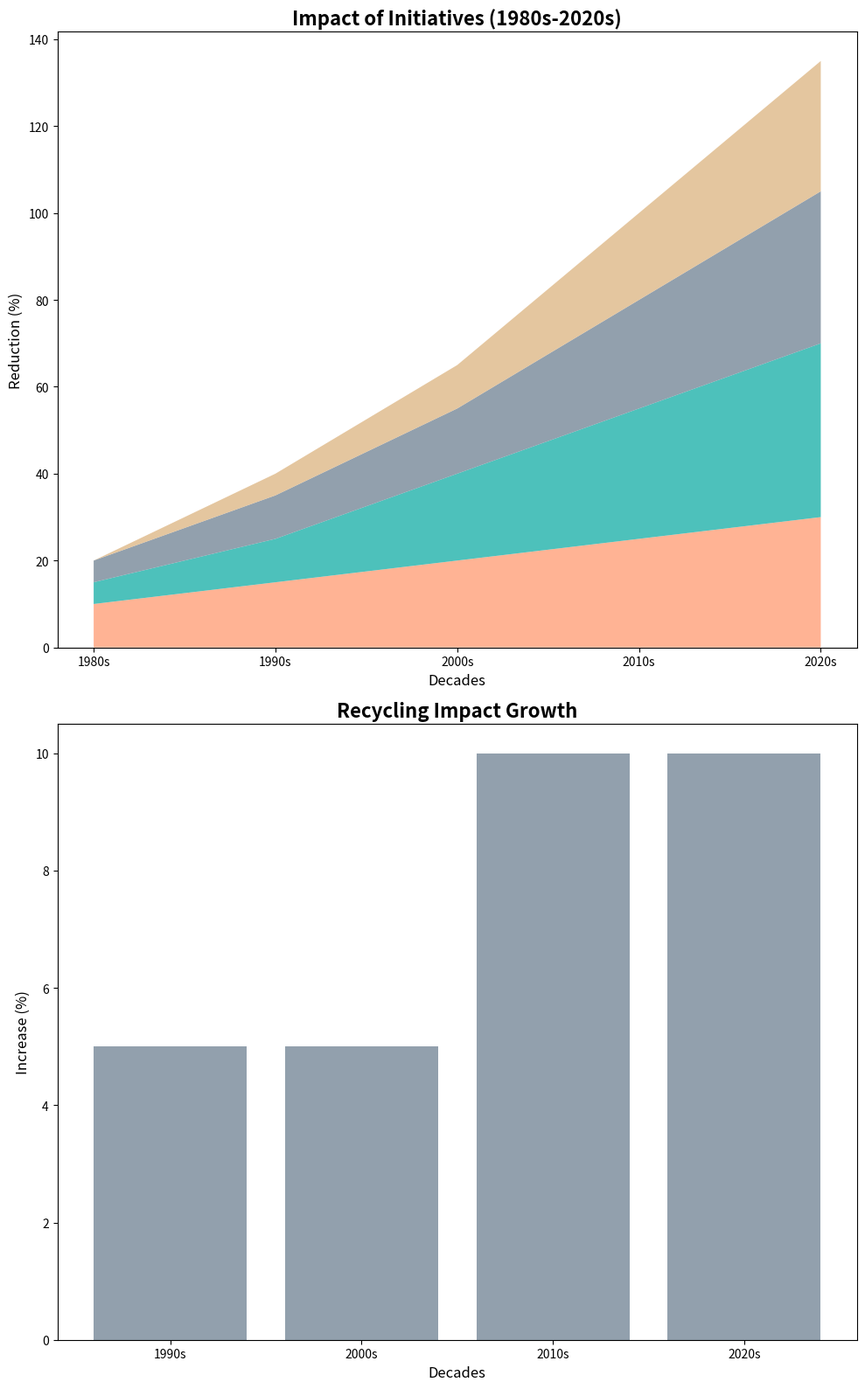

Python code for this plot:
import matplotlib.pyplot as plt
import numpy as np

decades = ['1980s', '1990s', '2000s', '2010s', '2020s']
initiatives = ['Air Quality', 'Water Treatment', 'Recycling', 'Renewable Energy']

impact = np.array([
    [10, 5, 5, 0],
    [15, 10, 10, 5],
    [20, 20, 15, 10],
    [25, 30, 25, 20],
    [30, 40, 35, 30]
])

fig, (ax1, ax2) = plt.subplots(2, 1, figsize=(10, 16))

ax1.stackplot(decades, impact.T, colors=['#FFA07A', '#20B2AA', '#778899', '#DEB887'], alpha=0.8)
ax1.set_title('Impact of Initiatives (1980s-2020s)', fontsize=16, fontweight='bold')
ax1.set_xlabel('Decades', fontsize=12)
ax1.set_ylabel('Reduction (%)', fontsize=12)

recycling_growth = np.diff(impact[:, 2])
periods = ['1990s', '2000s', '2010s', '2020s']

ax2.bar(periods, recycling_growth, color='#778899', alpha=0.8)
ax2.set_title('Recycling Impact Growth', fontsize=16, fontweight='bold')
ax2.set_xlabel('Decades', fontsize=12)
ax2.set_ylabel('Increase (%)', fontsize=12)

plt.tight_layout()
plt.show()
